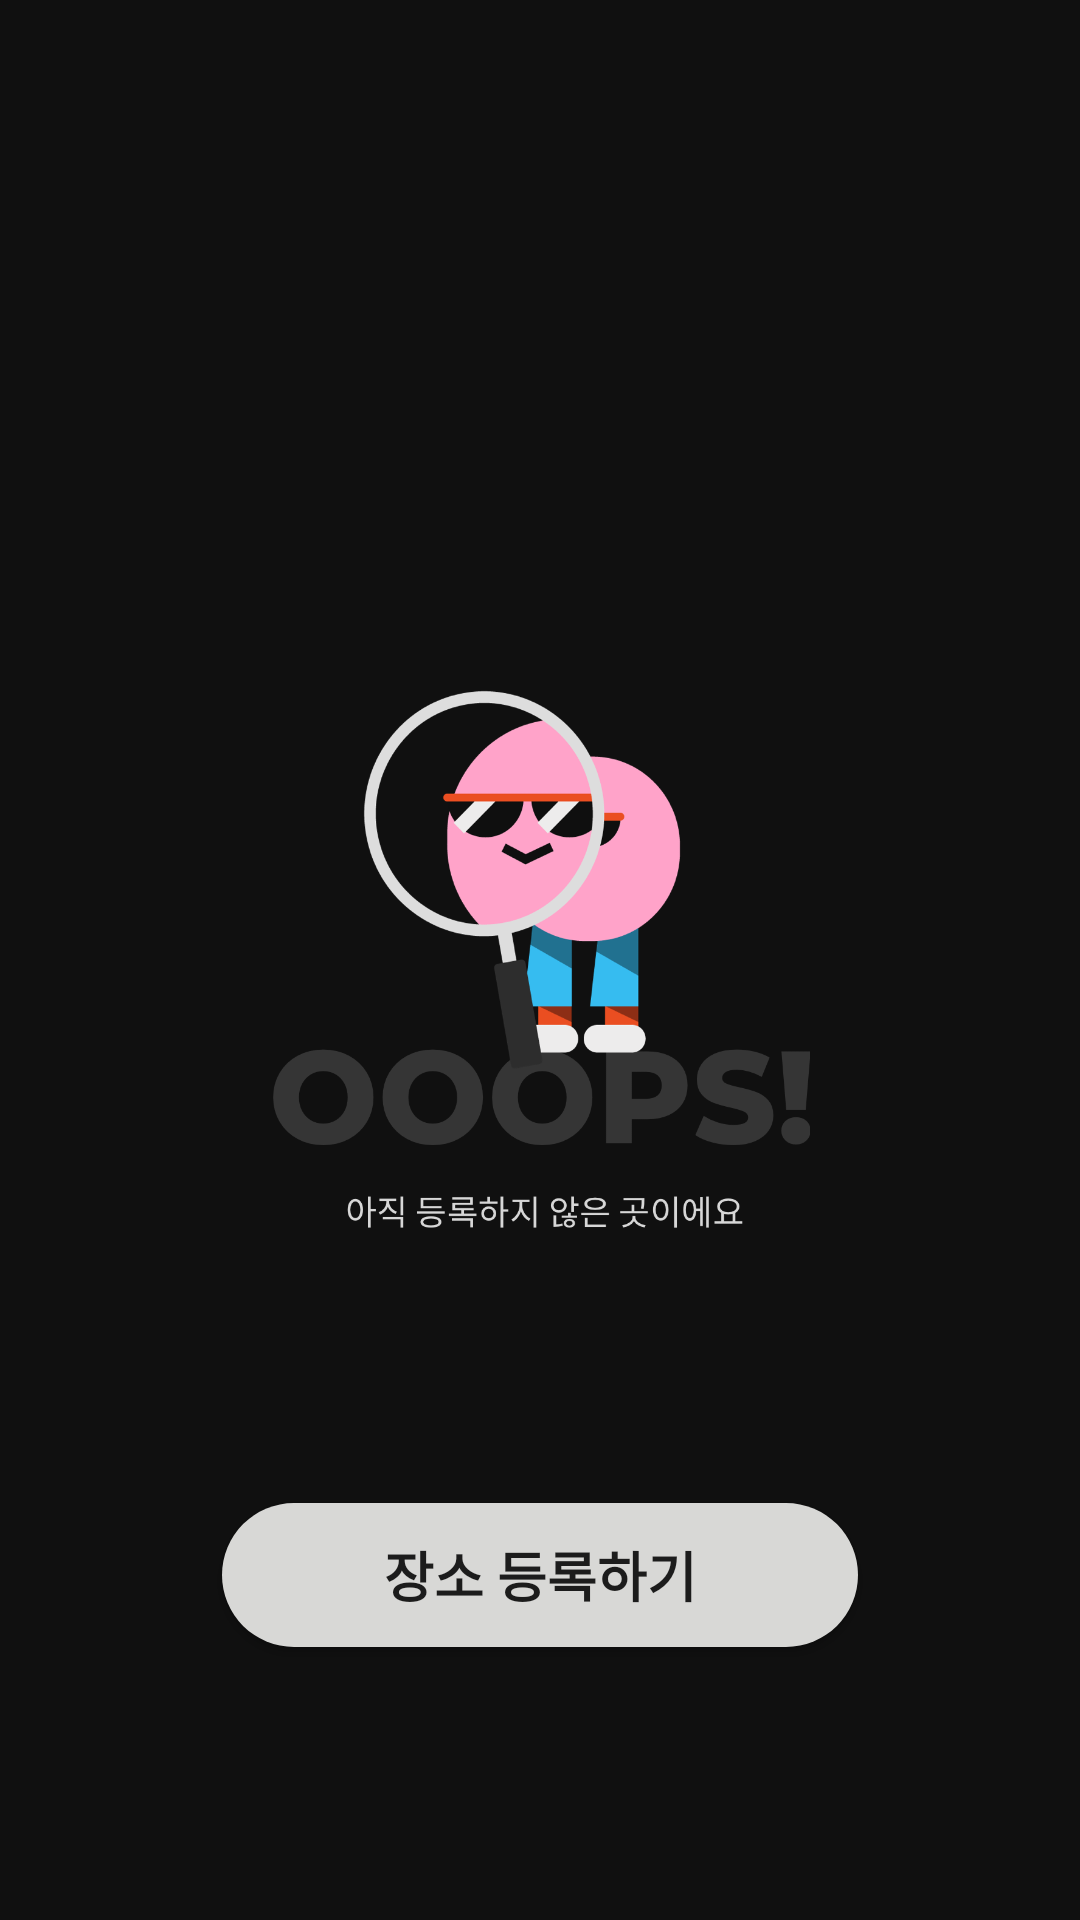

The Android layout XML behind this screen, and the referenced resources:
<!-- AndroidManifest.xml: application theme AppTheme -->
<!-- res/layout/mylist_empty_view.xml -->
<?xml version="1.0" encoding="utf-8"?>
<androidx.constraintlayout.widget.ConstraintLayout
    xmlns:android="http://schemas.android.com/apk/res/android"
    xmlns:app="http://schemas.android.com/apk/res-auto"
    android:orientation="vertical"
    android:layout_width="match_parent"
    android:layout_height="match_parent"
    android:background="#101010">

    <ImageView
        android:id="@+id/imageView2"
        android:layout_width="180dp"
        android:layout_height="180dp"
        android:background="@drawable/img_mylist_empty"
        app:layout_constraintBottom_toBottomOf="parent"
        app:layout_constraintLeft_toLeftOf="parent"
        app:layout_constraintRight_toRightOf="parent"
        app:layout_constraintTop_toTopOf="parent" />

    <Button
        android:id="@+id/myplace_empty_imgbtn"
        android:layout_width="212dp"
        android:layout_height="wrap_content"
        android:background="@drawable/myplace_empty_addbtn"
        android:fontFamily="@font/spoqabold"
        android:text="장소 등록하기"
        android:textSize="18dp"
        android:textStyle="bold"
        app:layout_constraintBottom_toBottomOf="parent"
        app:layout_constraintLeft_toLeftOf="parent"
        app:layout_constraintRight_toRightOf="parent"
        app:layout_constraintTop_toBottomOf="@id/imageView2" />

</androidx.constraintlayout.widget.ConstraintLayout>
<!-- resources referenced by this layout -->
<resources>
  <!-- drawable img_mylist_empty: png bitmap (drawable, 99444 bytes) -->
  <!-- drawable myplace_empty_addbtn (drawable-v24) -->
  <?xml version="1.0" encoding="utf-8"?>
  <shape xmlns:android="http://schemas.android.com/apk/res/android"
      android:shape="rectangle">
  
      <solid
          android:color="#d8d8d6"/>
      <corners
          android:radius="35.5dp"/>
  </shape>
  <style name="AppTheme" parent="Theme.AppCompat.Light.DarkActionBar">
          
          <item name="colorPrimary">@color/colorPrimary</item>
          <item name="colorPrimaryDark">@color/colorPrimaryDark</item>
          <item name="colorAccent">@color/colorAccent</item>
          <item name="windowNoTitle">true</item>
      </style>
  <color name="colorPrimary">#008577</color>
  <color name="colorPrimaryDark">#000000</color>
  <color name="colorAccent">#D81B60</color>
</resources>
